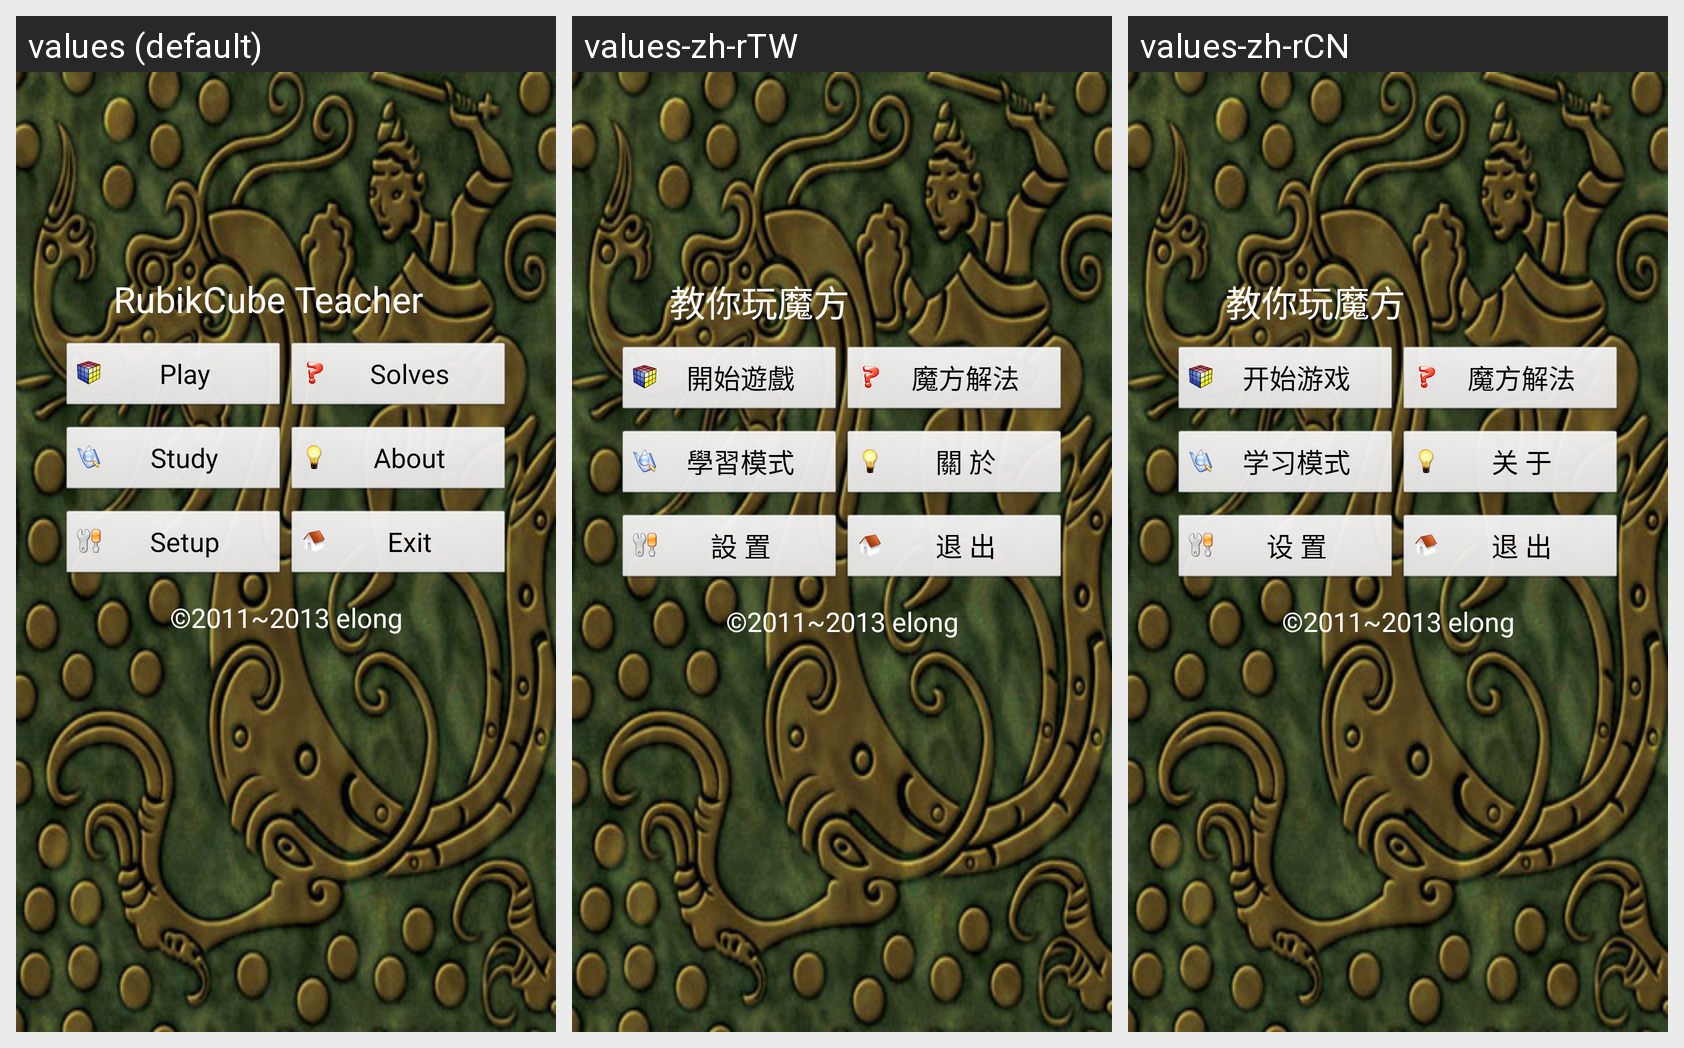

For this localized Android screen grid, give each drawn string resource with its value in every locale shown.
Android screen res/layout/menu_noad.xml rendered under 3 locales, left to right: values (default), values-zh-rTW, values-zh-rCN. Device: Nexus 5 (rendered at 1080×1920; each locale shown at half size, 540×960, under a caption strip naming it); theme Theme.MainActivity.
Strings drawn on this screen, with the default value and each locale's value (text and hints the layout hard-codes, and strings that could not be matched under every locale, appear in the picture but are not listed):

app_name
  values: RubikCube Teacher
  values-zh-rTW: 教你玩魔方
  values-zh-rCN: 教你玩魔方

menuPlay
  values: Play
  values-zh-rTW: 開始遊戲
  values-zh-rCN: 开始游戏

menuHelp
  values: Solves
  values-zh-rTW: 魔方解法
  values-zh-rCN: 魔方解法

menuStudy
  values: Study
  values-zh-rTW: 學習模式
  values-zh-rCN: 学习模式

menuAbout
  values: About
  values-zh-rTW: 關 於
  values-zh-rCN: 关 于

menuSetup
  values: Setup
  values-zh-rTW: 設 置
  values-zh-rCN: 设 置

menuExit
  values: Exit
  values-zh-rTW: 退 出
  values-zh-rCN: 退 出

copyright
  values: ©2011~2013 elong
  values-zh-rTW: ©2011~2013 elong
  values-zh-rCN: ©2011~2013 elong
